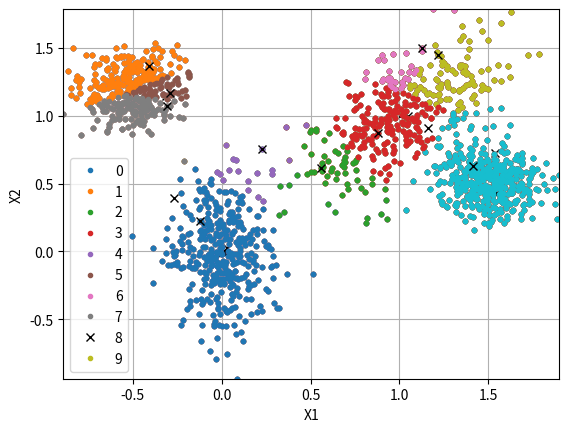

Write the Python code that produced this figure. (Note: this script raises an exception after producing the figure.)
import numpy as np
import matplotlib.pyplot as plt

# Data Generation
NOISE = 0.02
mat_covs = np.array([[[4,2.5],[2.5,4]],[[1,0],[0,4]],[[1,0],[0,1]],[[1,0],[0,1]]])*NOISE

mus =  np.array([[1,1],[0,0],[1.5,0.5],[-.5,1.2]])
Ns = np.array([400,400,400,400])
clss = [1,2,3,4]

X = np.zeros((0,mus.shape[1]))
Y = np.zeros(0)

for mu, mat_cov, N, cls in zip(mus, mat_covs, Ns, clss):
    X_ = np.random.multivariate_normal(mu, mat_cov, N)
    Y_ = np.ones(N)*cls
    X = np.vstack((X,X_))
    Y = np.hstack((Y,Y_))
    
X1MAX = max(X[:,0])
X1MIN = min(X[:,0])
X2MAX = max(X[:,1]) 
X2MIN = min(X[:,1])
    
def plot_data(X,Y, mus=None):
    cls_unique = np.unique(Y)
    legends = []
    for cls in cls_unique:
        idx = Y==cls
        plt.plot(X[idx,0],X[idx,1],'.')
        legends.append(cls.astype('int'))
        
    if mus is not None:
        plt.plot(mus[:,0],mus[:,1],'kx')

    plt.xlabel('X1')
    plt.ylabel('X2')
    plt.legend(legends)
    plt.grid(True)
    plt.xlim([X1MIN,X1MAX])
    plt.ylim([X2MIN,X2MAX])
    plt.show()
    
plot_data(X,Y)


## K-Means Algorithm
N_iter = 5
k = 4

np.random.seed(5)
mus1 = np.random.uniform(size = (k,1), low = X1MIN, high = X1MAX)
mus2 = np.random.uniform(size = (k,1), low = X2MIN, high = X2MAX)
mus = np.hstack((mus1,mus2))

clss = np.argmin(np.sum((X[:,None,:]-mus[None,:,:])**2,axis=2),axis=1) # assignment step
plot_data(X,clss,mus=mus)

for it in range(N_iter):
    clss = np.argmin(np.sum((X[:,None,:]-mus[None,:,:])**2,axis=2),axis=1) # assignment step
    uq_cls = np.arange(k)
    for k,cls in enumerate(uq_cls):
        I = clss==cls
        mus[k,:] = X[I,:].mean(axis=0) # measurement step
    plot_data(X,clss,mus=mus)

## Mean Shift Algorithm
N_iter = 5
N_frame  = 3
k = 10

I_frame = I_frame = np.floor(np.arange(1,N_frame+1)/N_frame*N_iter).astype('int')-1

eps = 0.5

np.random.seed(3)

mus = X[np.random.permutation(X.shape[0])[:k],:]


clss = np.argmin(np.sum((X[:,None,:]-mus[None,:,:])**2,axis=2),axis=1)
plot_data(X,clss,mus=mus)
for it in range(N_iter):
    uq_cls = np.arange(k)
    for k,cls in enumerate(uq_cls):
        dist = np.sqrt(np.sum((X-mus[k,:])**2,axis=1))
        I = dist < eps
        if I.size>0:
            mus[k,:]=X[I,:].mean(axis=0)
            
    clss = np.argmin(dist_cls,axis=1)
    dist_mus = np.sum((mus[:,None,:]-mus[None,:,:])**2,axis=2)
    matches = np.arange(mus.shape[0])
    for match in matches:
        I = dist_mus[match,:] < 0.01
        matches[I] = match

    if it in I_frame:
        plot_data(X,matches[clss],mus=mus)
